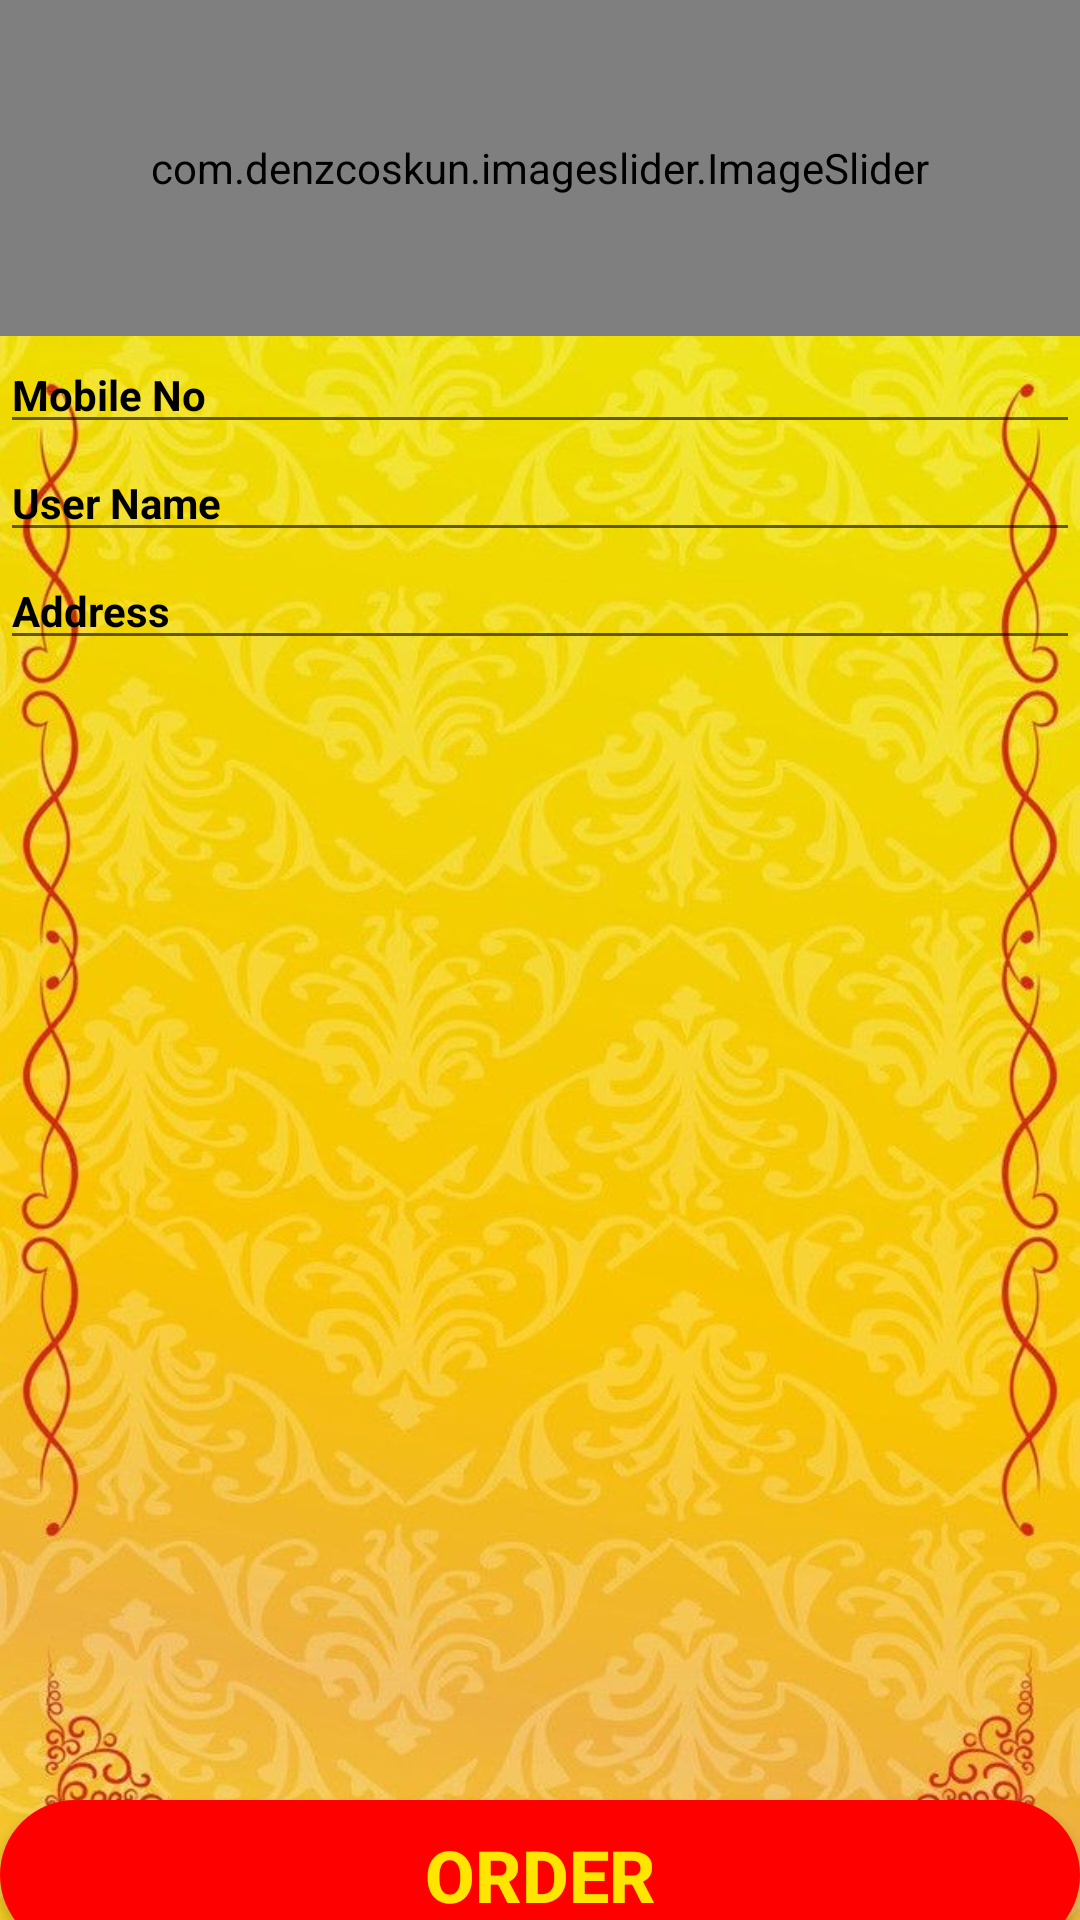

Produce the Android XML layout that renders to this screen, including the resource entries it uses.
<!-- AndroidManifest.xml: application theme Theme.ColomboPizza -->
<!-- res/layout/activity_view_order.xml -->
<?xml version="1.0" encoding="utf-8"?>
<LinearLayout xmlns:android="http://schemas.android.com/apk/res/android"
    xmlns:app="http://schemas.android.com/apk/res-auto"
    xmlns:tools="http://schemas.android.com/tools"
    android:layout_width="match_parent"
    android:layout_height="match_parent"
    android:background="@drawable/payment1"
    android:orientation="vertical"
    tools:context=".ViewOrder">

    <com.denzcoskun.imageslider.ImageSlider
        android:id="@+id/image_slider"
        android:layout_width="match_parent"
        android:layout_height="112dp"
        android:background="@color/brown"
        app:iss_auto_cycle="true"
        app:iss_period="3000">

    </com.denzcoskun.imageslider.ImageSlider>

    <EditText
        android:id="@+id/lblMNo"
        android:layout_width="match_parent"
        android:layout_height="wrap_content"
        android:ems="10"
        android:hint="Mobile No"
        android:inputType="textPersonName"
        android:textColor="@color/black"
        android:textColorHint="@color/black"
        android:textSize="14sp"
        android:textStyle="bold" />

    <EditText
        android:id="@+id/lblUName"
        android:layout_width="match_parent"
        android:layout_height="wrap_content"
        android:ems="10"
        android:hint="User Name"
        android:inputType="textPersonName"
        android:textColor="@color/black"
        android:textColorHint="@color/black"
        android:textSize="14sp"
        android:textStyle="bold" />

    <EditText
        android:id="@+id/lblAddress"
        android:layout_width="match_parent"
        android:layout_height="wrap_content"
        android:ems="10"
        android:hint="Address"
        android:inputType="textPersonName"
        android:textColor="@color/black"
        android:textColorHint="@color/black"
        android:textSize="14sp"
        android:textStyle="bold" />

    <TextView
        android:id="@+id/textView4"
        android:layout_width="match_parent"
        android:layout_height="380dp" />

    <Button
        android:id="@+id/btnOrder"
        android:layout_width="match_parent"
        android:layout_height="50dp"
        android:background="@drawable/button_round"
        android:onClick="DoneMenu"
        android:text="Order"
        android:textColor="@color/yellow2"
        android:textSize="24sp"
        android:textStyle="bold"
        app:backgroundTint="@color/newred"
        app:layout_constraintBottom_toBottomOf="parent"
        app:layout_constraintEnd_toEndOf="parent"
        app:layout_constraintHorizontal_bias="0.706"
        app:layout_constraintStart_toStartOf="parent"
        app:layout_constraintTop_toTopOf="parent"
        app:layout_constraintVertical_bias="0.864" />
</LinearLayout>
<!-- resources referenced by this layout -->
<resources>
  <color name="black">#FF000000</color>
  <color name="brown">#C37D03</color>
  <color name="newred">#FF0000</color>
  <color name="yellow2">#FFE500</color>
  <!-- drawable button_round (drawable) -->
  <?xml version="1.0" encoding="utf-8"?>
  <shape xmlns:android="http://schemas.android.com/apk/res/android">
      android:shape="rectangle">
      <solid android:color="@color/newyellow"/>
      <corners android:radius="50dp"/>
  </shape>
  <!-- drawable payment1: jpg bitmap (drawable, 131931 bytes) -->
  <style name="Theme.ColomboPizza" parent="Theme.MaterialComponents.Light.NoActionBar">
          
          <item name="colorPrimary">@color/newred</item>
          <item name="colorPrimaryVariant">@color/newred</item>
          <item name="colorOnPrimary">@color/white</item>
          
          <item name="colorSecondary">@color/teal_200</item>
          <item name="colorSecondaryVariant">@color/teal_700</item>
          <item name="colorOnSecondary">@color/white</item>
          
          <item name="android:statusBarColor" tools:targetApi="l">?attr/colorPrimaryVariant</item>
          
      </style>
  <color name="newyellow">#F8EE95</color>
  <color name="white">#FFFFFFFF</color>
  <color name="teal_200">#FF03DAC5</color>
  <color name="teal_700">#FF018786</color>
</resources>
